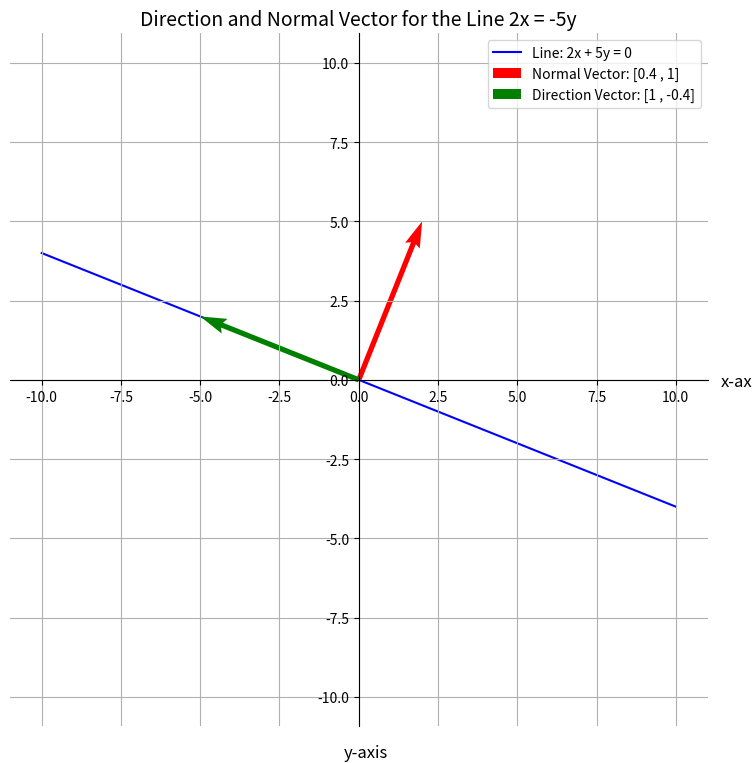

Write the Python code that produced this figure.
import numpy as np
import matplotlib.pyplot as plt

# The equation of the line is 2x = -5y, which can be rewritten as 2x + 5y = 0.

# --- 1. Define the Normal and Direction Vectors ---
# For a line Ax + By + C = 0, the normal vector is (A, B).
normal_vector = np.array([2, 5])
normal = np.array([0.4 , 1])
# The direction vector is perpendicular to the normal vector.
# If n = (A, B), the direction vector d can be (-B, A).
direction_vector = np.array([-5, 2])
direction = np.array([1 , -0.4])
# --- 2. Generate points to plot the line ---
# From the equation 2x + 5y = 0, we can express y as y = (-2/5)x.
# We will generate a set of x-values to find the corresponding y-values.
x_vals = np.linspace(-10, 10, 100)
y_vals = (-2/5) * x_vals

# --- 3. Create the plot ---
plt.figure(figsize=(9, 9))
ax = plt.gca()

# Plot the line itself
plt.plot(x_vals, y_vals, label='Line: 2x + 5y = 0', color='blue', zorder=1)

# Plot the normal and direction vectors starting from the origin (0,0)
# We use plt.quiver to draw arrows.
origin = [0], [0]
plt.quiver(*origin, normal_vector[0], normal_vector[1], 
           angles='xy', scale_units='xy', scale=1, 
           color='red', label=f'Normal Vector: [0.4 , 1]')

plt.quiver(*origin, direction_vector[0], direction_vector[1], 
           angles='xy', scale_units='xy', scale=1, 
           color='green', label=f'Direction Vector: [1 , -0.4]')


# --- 4. Format the plot for clarity ---
# Set the limits for the x and y axes
plt.xlim(-10, 10)
plt.ylim(-10, 10)

# Ensure the aspect ratio is equal, so perpendicular lines look correct
plt.axis('equal')

# Move the x and y axes to the center to mimic a Cartesian plane
ax.spines['left'].set_position('zero')
ax.spines['bottom'].set_position('zero')
ax.spines['right'].set_color('none')
ax.spines['top'].set_color('none')

# Add labels, a title, a legend, and a grid
plt.xlabel('x-axis', fontsize=12)
plt.ylabel('y-axis', fontsize=12, rotation=0)
ax.xaxis.set_label_coords(1.05, 0.51)
ax.yaxis.set_label_coords(0.51, -0.05)
plt.title('Direction and Normal Vector for the Line 2x = -5y', fontsize=14)
plt.legend(loc='best')
plt.grid(True)

# Display the plot
plt.show()